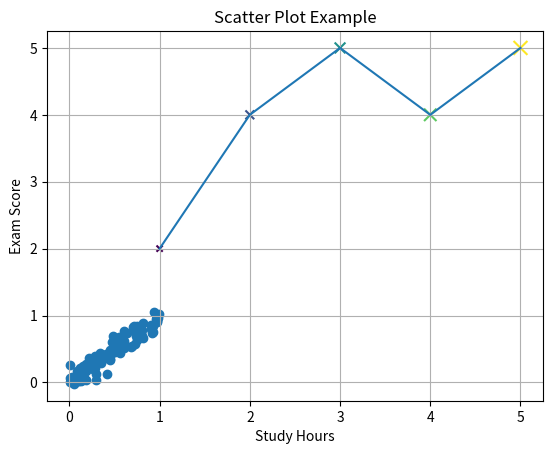

Recreate this plot in Python.
# Scatter plot: Shows the relationship between two continuous variables.

import matplotlib.pyplot as plt
import numpy as np

'''
np.random.rand(100)
it will create 100 random numbers between 0 and 1.
These numbers are sampled from a uniform distribution over the half-open interval [0.0, 1.0), 
meaning they are greater than or equal to 0.0 and strictly less than 1.0.

np.random.normal
https://numpy.org/doc/stable/reference/random/generated/numpy.random.normal.html
Draws random samples from a normal (Gaussian) distribution, often called the bell curve 
loc - mean value
scale - standard deviation
size - total numbers to generate
'''

x = np.random.rand(100)
y = x + np.random.normal(0, 0.1, 100)
print(x)
print(y)

plt.scatter(x, y)
plt.title("Scatter Plot")
plt.xlabel("x")
plt.ylabel("y")
plt.show()
##################################################33
# Sample data
x = [1, 2, 3, 4, 5]  # X-axis values
y = [2, 4, 5, 4, 5]  # Y-axis values

# Create scatter plot
#plt.scatter(x, y)

#Change color and marker
#plt.scatter(x, y, color='red', marker='x')

# Add size to points (observations)
sizes = [20, 40, 60, 80, 100]
# plt.scatter(x, y, s=sizes, color='red', marker='x')

colors = [1, 2, 3, 4, 5]  # Used to color-code points
plt.scatter(x, y, c=colors, cmap='viridis', marker='x', s=sizes)

#  to show regression lines or model fits.
plt.plot(x, y) # line connecting observations

#for better readability
plt.grid(True)

# Add labels and title
plt.xlabel("Study Hours")
plt.ylabel("Exam Score")
plt.title("Scatter Plot Example")

# Use legend() when plotting multiple scatter plots.
# plt.legend()

# Show plot
plt.show()
